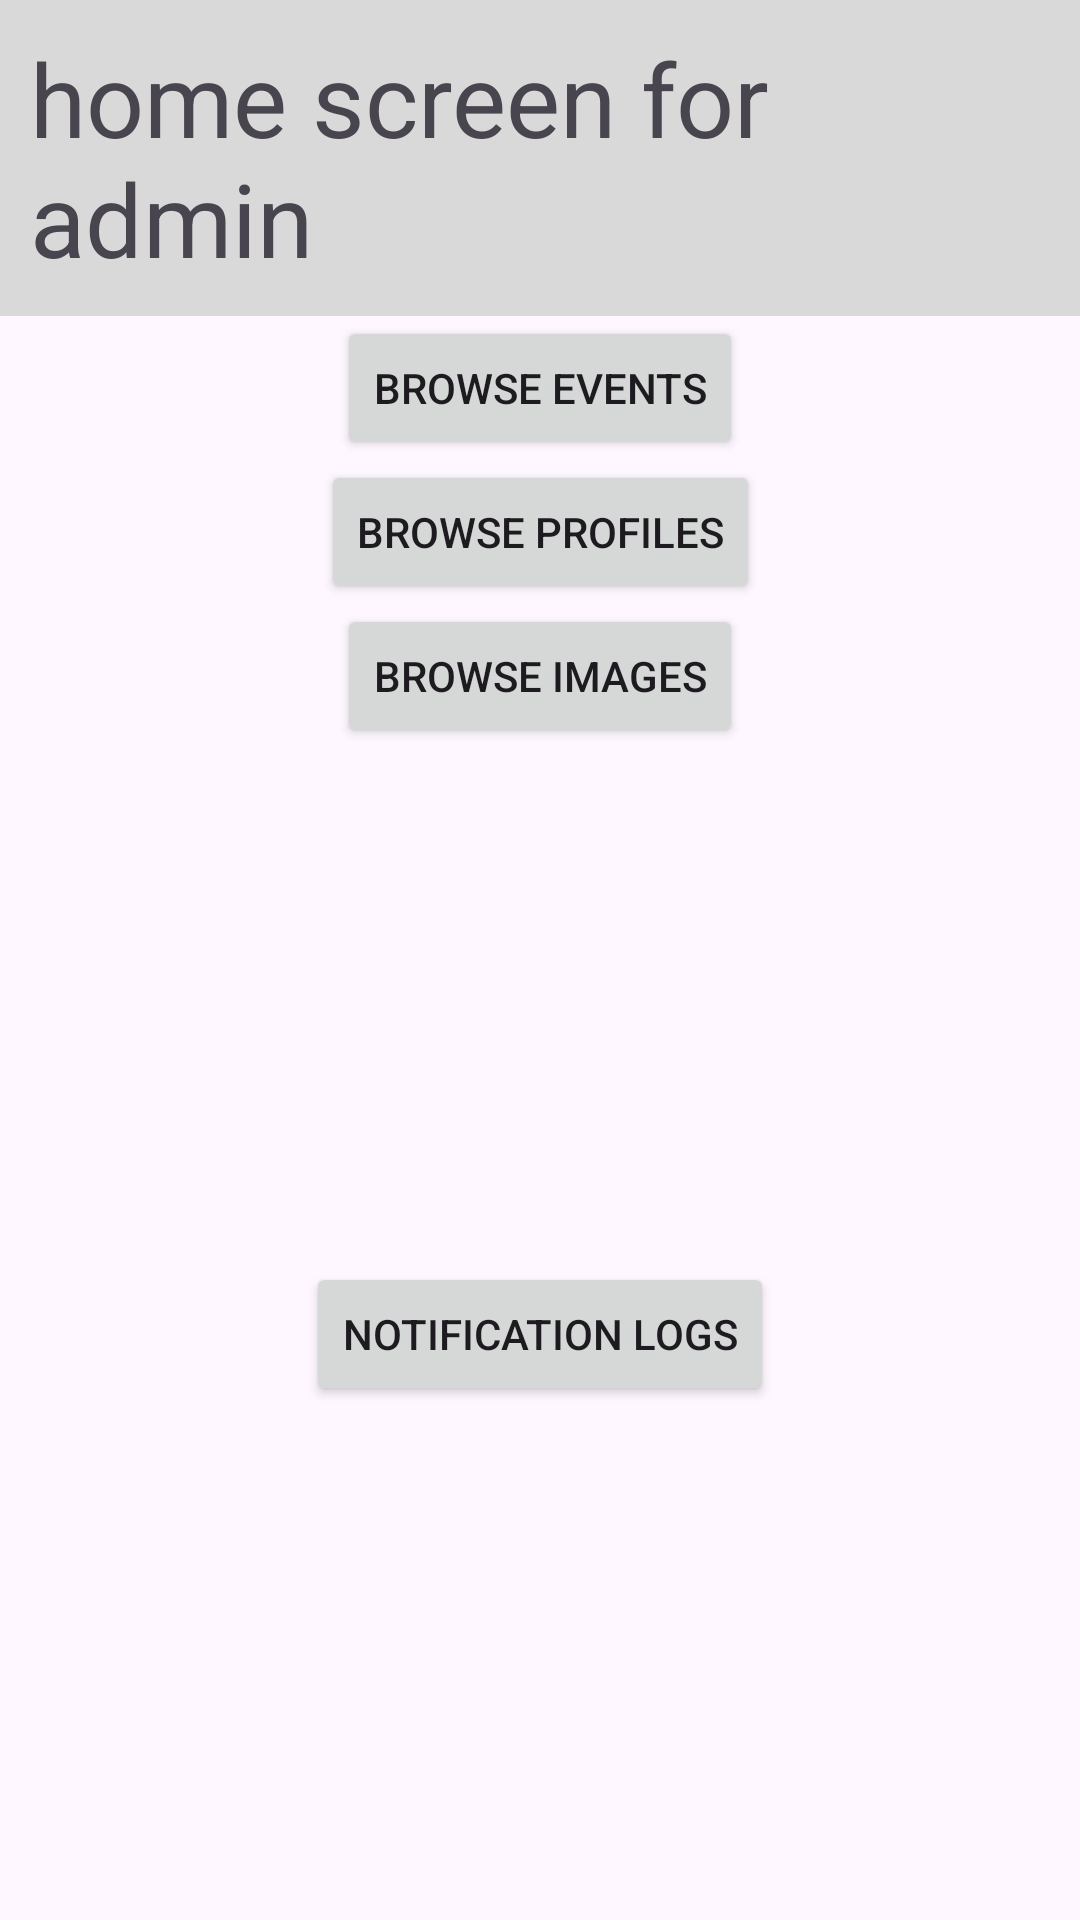

Android layout source for this screen:
<!-- AndroidManifest.xml: application theme Theme.Zephyr_lottery -->
<!-- res/layout/home_adm_activity.xml -->
<?xml version="1.0" encoding="utf-8"?>
<androidx.constraintlayout.widget.ConstraintLayout xmlns:android="http://schemas.android.com/apk/res/android"
    xmlns:app="http://schemas.android.com/apk/res-auto"
    xmlns:tools="http://schemas.android.com/tools"
    android:id="@+id/main"
    android:layout_width="match_parent"
    android:layout_height="match_parent"
    tools:context=".activities.HomeAdmActivity">

    <TextView
        android:id="@+id/textView_admin_home"
        android:layout_width="match_parent"
        android:layout_height="wrap_content"
        android:background="#D9D9D9"
        android:text="home screen for admin"
        android:padding="10dp"
        android:textSize="34sp"
        app:layout_constraintStart_toStartOf="parent"
        app:layout_constraintTop_toTopOf="parent" />

    <Button
        android:id="@+id/admin_events_button"
        android:layout_width="wrap_content"
        android:layout_height="wrap_content"
        android:text="Browse Events"
        app:layout_constraintTop_toBottomOf="@+id/textView_admin_home"
        app:layout_constraintStart_toStartOf="parent"
        app:layout_constraintEnd_toEndOf="parent" />

    <Button
        android:id="@+id/admin_profiles_button"
        android:layout_width="wrap_content"
        android:layout_height="wrap_content"
        android:text="Browse Profiles"
        app:layout_constraintTop_toBottomOf="@+id/admin_events_button"
        app:layout_constraintStart_toStartOf="parent"
        app:layout_constraintEnd_toEndOf="parent" />

    <Button
        android:id="@+id/admin_images_button"
        android:layout_width="wrap_content"
        android:layout_height="wrap_content"
        android:text="Browse Images"
        app:layout_constraintTop_toBottomOf="@+id/admin_profiles_button"
        app:layout_constraintStart_toStartOf="parent"
        app:layout_constraintEnd_toEndOf="parent" />

    <Button
        android:id="@+id/admin_notification_logs_button"
        android:layout_width="wrap_content"
        android:layout_height="wrap_content"
        android:text="Notification Logs"
        app:layout_constraintTop_toBottomOf="@+id/admin_images_button"
        app:layout_constraintStart_toStartOf="parent"
        app:layout_constraintEnd_toEndOf="parent"
        app:layout_constraintBottom_toBottomOf="parent" />

</androidx.constraintlayout.widget.ConstraintLayout>
<!-- resources referenced by this layout -->
<resources>
  <style name="Theme.Zephyr_lottery" parent="Base.Theme.Zephyr_lottery" />
  <style name="Base.Theme.Zephyr_lottery" parent="Theme.Material3.DayNight.NoActionBar">
          
          
      </style>
</resources>
